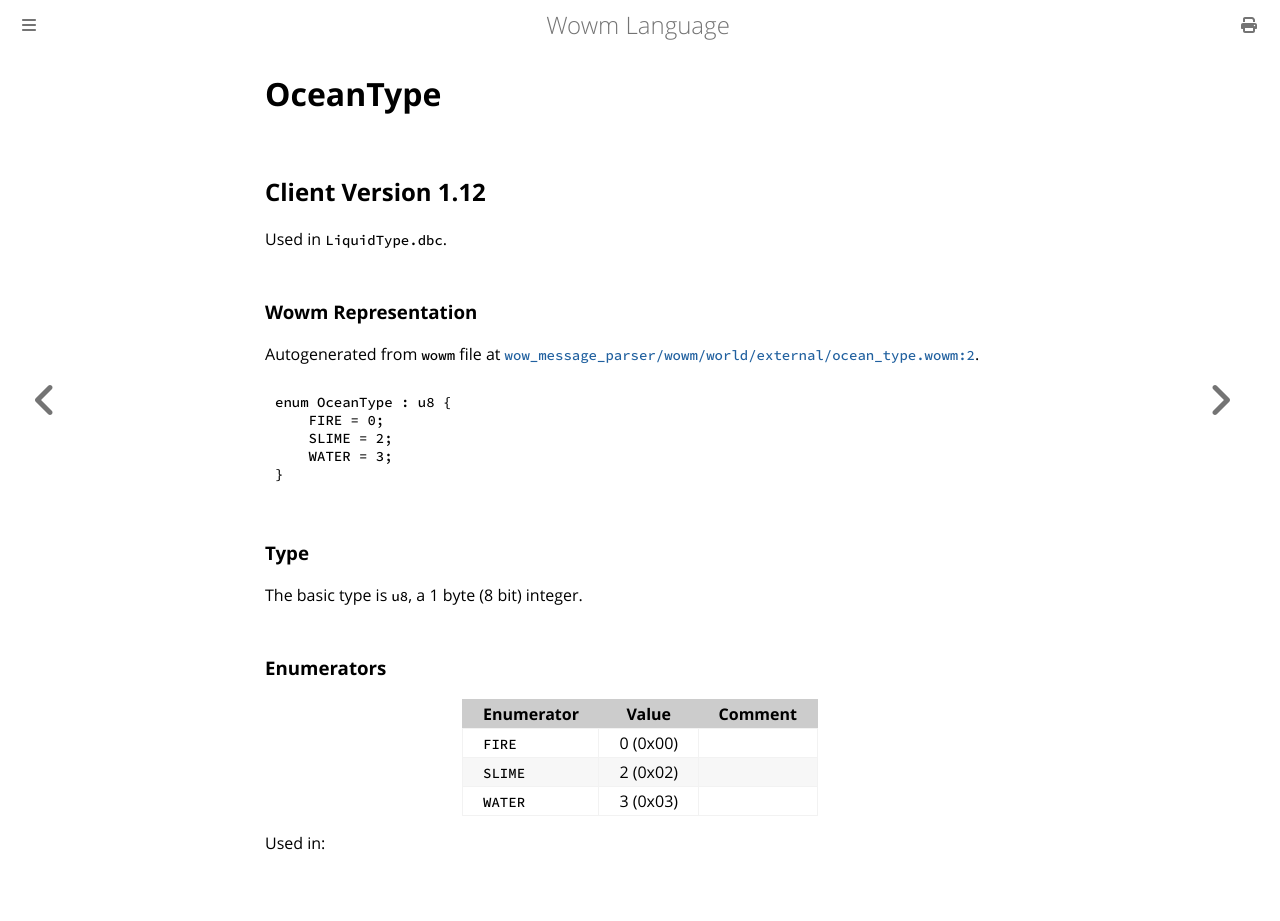

repository: gtker/wow_messages · page: docs/oceantype.html · generator: mdbook

# OceanType

## Client Version 1.12

Used in `LiquidType.dbc`.

### Wowm Representation

Autogenerated from `wowm` file at [`wow_message_parser/wowm/world/external/ocean_type.wowm:2`](https://github.com/gtker/wow_messages/tree/main/wow_message_parser/wowm/world/external/ocean_type.wowm#L2).

```rust,ignore
enum OceanType : u8 {
    FIRE = 0;
    SLIME = 2;
    WATER = 3;
}
```
### Type
The basic type is `u8`, a 1 byte (8 bit) integer.
### Enumerators
| Enumerator | Value  | Comment |
| --------- | -------- | ------- |
| `FIRE` | 0 (0x00) |  |
| `SLIME` | 2 (0x02) |  |
| `WATER` | 3 (0x03) |  |

Used in:
